Labelled photos from "MTARSI 2.v2i.folder", an image-classification folder in syedsami424/Image_Processing. The possible labels are: A-10 Thunderbolt, airliner, B-1 Lancer, B-2 Spirit, B-52 Stratofortress, B-57 Canberra, business jet, C-130 Hercules, C-135 Stratolifter, C-17 Globemaster, C-5 Galaxy, E-2 Hawkeye, E-3 Sentry, EA-6B Prowler, F-15 Eagle, F-16 Falcon, F-18 Hornet, F-22 Raptor, F 35 JSF, F-4 Phantom, King Air, P-3 Orion, RC-135 Rivet Joint, small planes, Tu-160 Tupolev White Swan, UTA Fokker 50 utility transport.

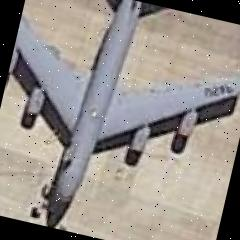
Label: C-135 Stratolifter

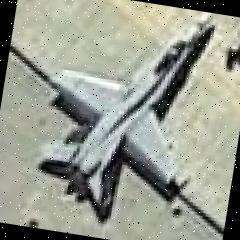
Label: F-18 Hornet

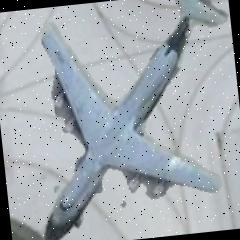
Label: C-5 Galaxy

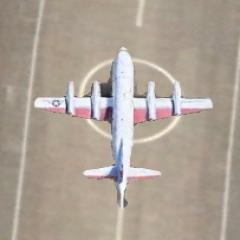
Label: P-3 Orion

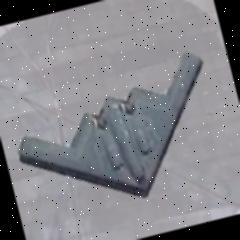
Label: B-2 Spirit

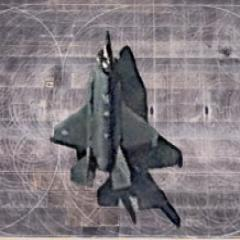
Label: F 35 JSF
